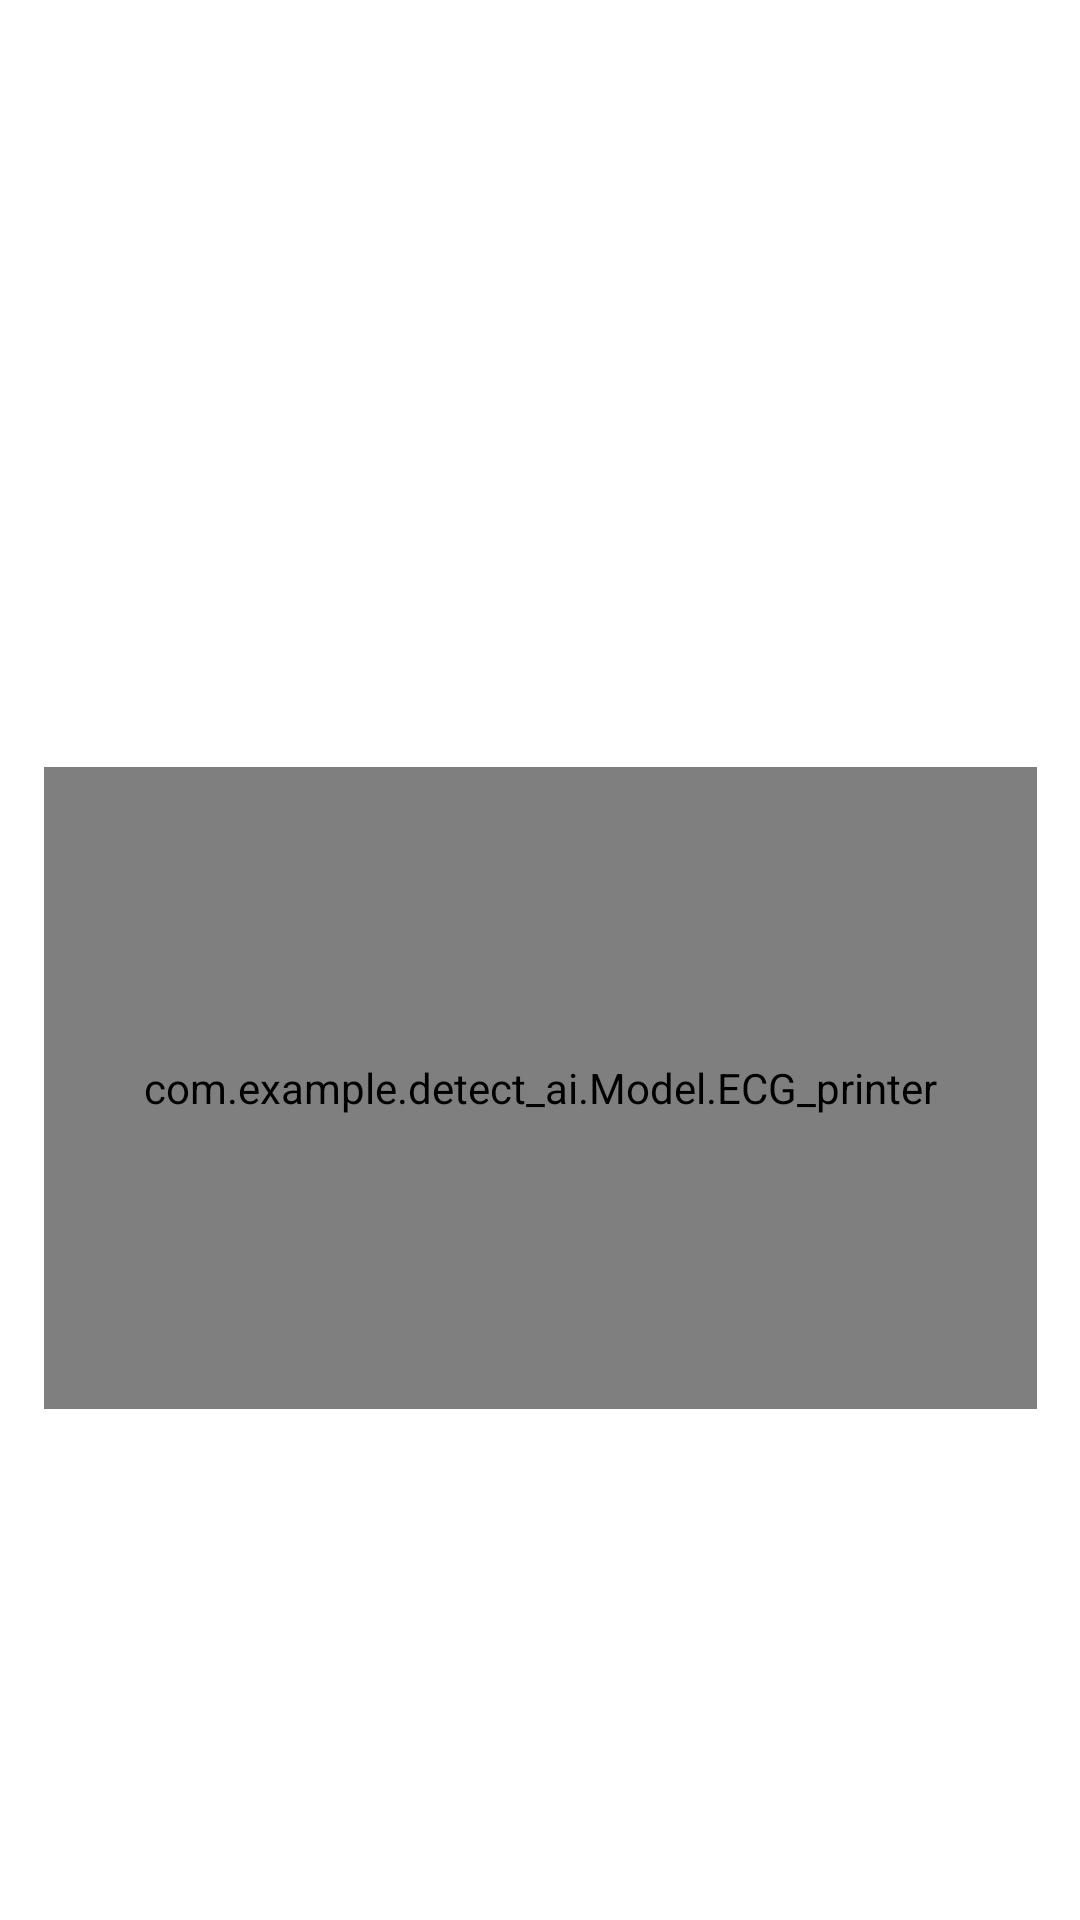

Reconstruct the res/layout file that produces this screen, plus the resources it refers to.
<!-- AndroidManifest.xml: application theme AppTheme -->
<!-- res/layout/fragment_countdown_ecg.xml -->
<?xml version="1.0" encoding="utf-8"?>
<androidx.constraintlayout.widget.ConstraintLayout xmlns:android="http://schemas.android.com/apk/res/android"
    xmlns:app="http://schemas.android.com/apk/res-auto"
    xmlns:tools="http://schemas.android.com/tools"
    android:layout_width="match_parent"
    android:layout_height="match_parent"
    tools:context=".Controller.Detect.Countdown_ECG">

    <TextView
        android:id="@+id/textView19"
        android:layout_width="wrap_content"
        android:layout_height="wrap_content"
        android:gravity="center"
        android:textSize="60sp"
        android:textStyle="bold"
        app:layout_constraintBottom_toBottomOf="parent"
        app:layout_constraintEnd_toEndOf="parent"
        app:layout_constraintHorizontal_bias="0.5"
        app:layout_constraintStart_toStartOf="parent"
        app:layout_constraintTop_toTopOf="parent"
        app:layout_constraintVertical_bias="0.2" />


    <com.example.detect_ai.Model.ECG_printer
        android:id="@+id/chart"
        android:layout_width="331dp"
        android:layout_height="214dp"
        app:layout_constraintBottom_toBottomOf="parent"
        app:layout_constraintEnd_toEndOf="parent"
        app:layout_constraintHorizontal_bias="0.5"
        app:layout_constraintStart_toStartOf="parent"
        app:layout_constraintTop_toTopOf="parent"
        app:layout_constraintVertical_bias="0.6" />

</androidx.constraintlayout.widget.ConstraintLayout>
<!-- resources referenced by this layout -->
<resources>
  <style name="AppTheme" parent="Theme.MaterialComponents.Light.NoActionBar">
          
          <item name="colorPrimary">@color/primaryColor</item>
          <item name="colorPrimaryDark">@color/primaryDarkColor</item>
          <item name="colorAccent">@color/colorAccent</item>
          <item name="windowActionBar">false</item>
      </style>
  <color name="primaryColor">#72c4bd</color>
  <color name="primaryDarkColor">#589492</color>
  <!-- not gathered from this repository: default colours our renderer supplied (Android Studio template values) -->
  <color name="colorAccent">#FF03DAC5</color>
</resources>
